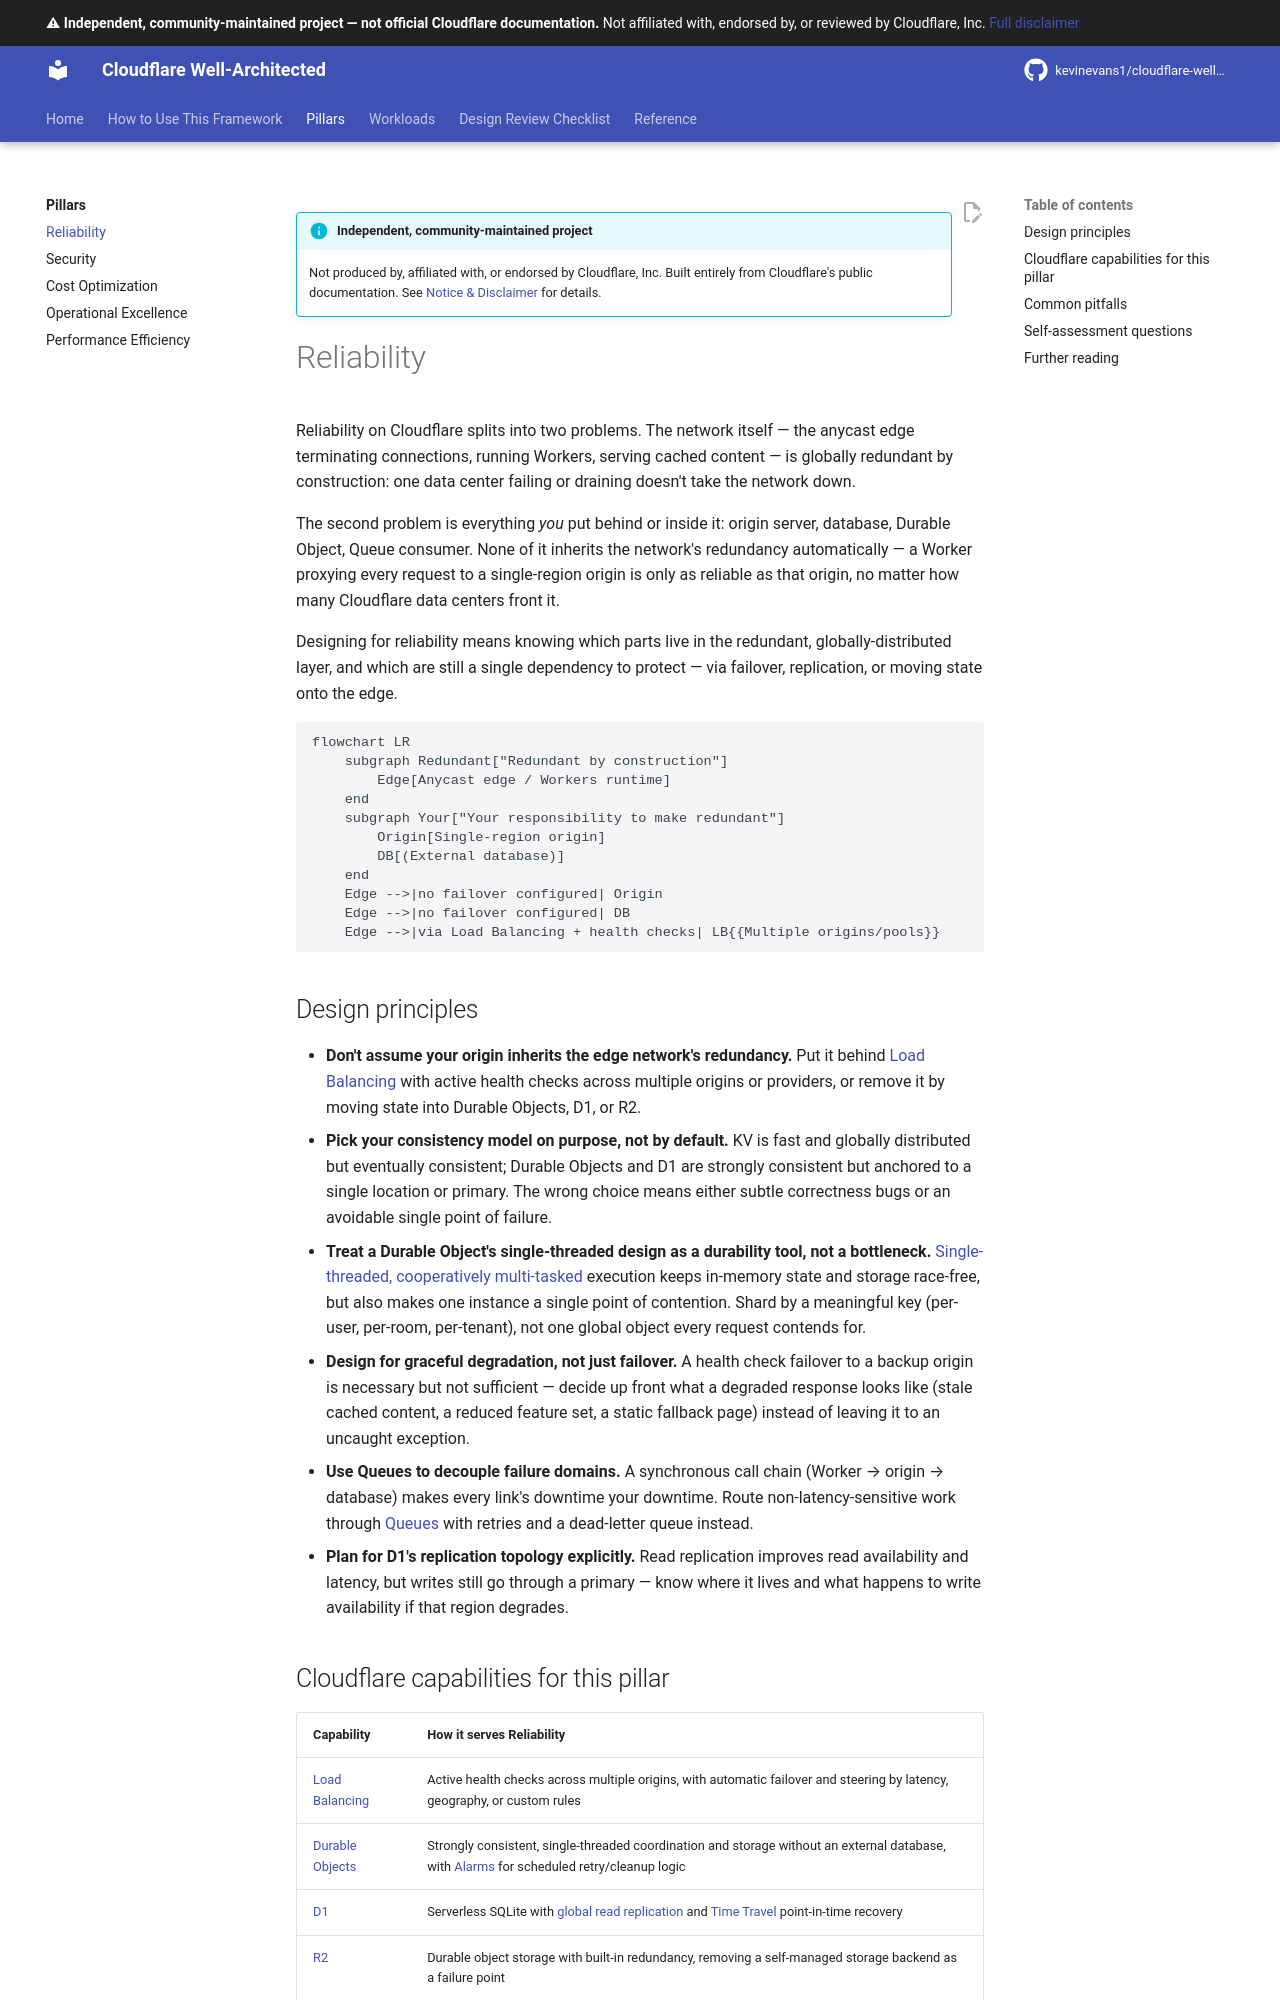

repository: kevinevans1/cloudflare-well-architected · page: pillars/reliability/index.html · generator: mkdocs

--8<-- "_snippets/disclaimer.md"

# Reliability

Reliability on Cloudflare splits into two problems. The network itself — the anycast edge terminating connections, running Workers, serving cached content — is globally redundant by construction: one data center failing or draining doesn't take the network down.

The second problem is everything *you* put behind or inside it: origin server, database, Durable Object, Queue consumer. None of it inherits the network's redundancy automatically — a Worker proxying every request to a single-region origin is only as reliable as that origin, no matter how many Cloudflare data centers front it.

Designing for reliability means knowing which parts live in the redundant, globally-distributed layer, and which are still a single dependency to protect — via failover, replication, or moving state onto the edge.

```mermaid
flowchart LR
    subgraph Redundant["Redundant by construction"]
        Edge[Anycast edge / Workers runtime]
    end
    subgraph Your["Your responsibility to make redundant"]
        Origin[Single-region origin]
        DB[(External database)]
    end
    Edge -->|no failover configured| Origin
    Edge -->|no failover configured| DB
    Edge -->|via Load Balancing + health checks| LB{{Multiple origins/pools}}

```

## Design principles

- **Don't assume your origin inherits the edge network's redundancy.** Put it behind [Load Balancing](https://developers.cloudflare.com/load-balancing/) with active health checks across multiple origins or providers, or remove it by moving state into Durable Objects, D1, or R2.
- **Pick your consistency model on purpose, not by default.** KV is fast and globally distributed but eventually consistent; Durable Objects and D1 are strongly consistent but anchored to a single location or primary. The wrong choice means either subtle correctness bugs or an avoidable single point of failure.
- **Treat a Durable Object's single-threaded design as a durability tool, not a bottleneck.** [Single-threaded, cooperatively multi-tasked](https://developers.cloudflare.com/durable-objects/what-are-durable-objects/) execution keeps in-memory state and storage race-free, but also makes one instance a single point of contention. Shard by a meaningful key (per-user, per-room, per-tenant), not one global object every request contends for.
- **Design for graceful degradation, not just failover.** A health check failover to a backup origin is necessary but not sufficient — decide up front what a degraded response looks like (stale cached content, a reduced feature set, a static fallback page) instead of leaving it to an uncaught exception.
- **Use Queues to decouple failure domains.** A synchronous call chain (Worker → origin → database) makes every link's downtime your downtime. Route non-latency-sensitive work through [Queues](https://developers.cloudflare.com/queues/) with retries and a dead-letter queue instead.
- **Plan for D1's replication topology explicitly.** Read replication improves read availability and latency, but writes still go through a primary — know where it lives and what happens to write availability if that region degrades.
